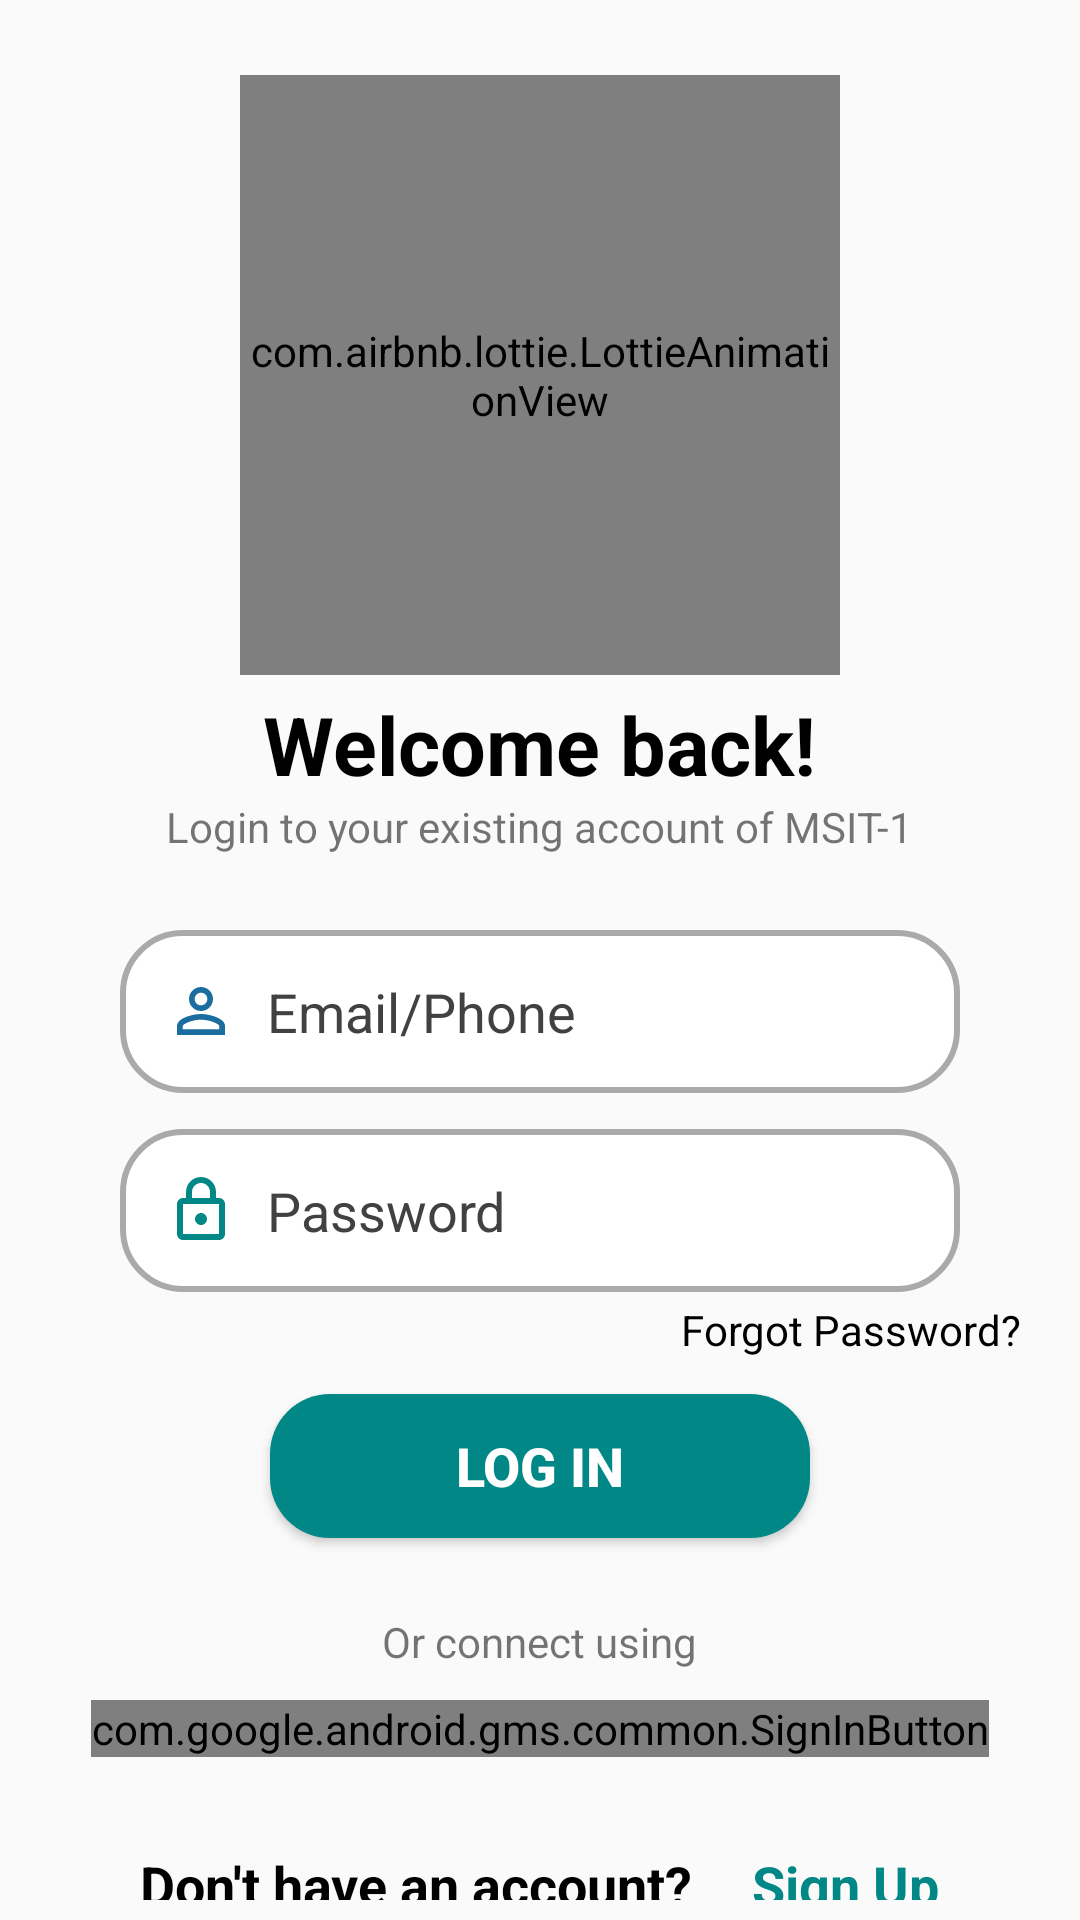

This screen was rendered from an Android layout file. Write that file and the resources it references.
<!-- AndroidManifest.xml: application theme Theme.MSIT_1 -->
<!-- res/layout/fragment_signin.xml -->
<?xml version="1.0" encoding="utf-8"?>
<LinearLayout xmlns:android="http://schemas.android.com/apk/res/android"
    xmlns:tools="http://schemas.android.com/tools"
    android:layout_width="match_parent"
    android:layout_height="match_parent"
    xmlns:app="http://schemas.android.com/apk/res-auto"
    tools:context=".Signin"
    android:orientation="vertical">

    <com.airbnb.lottie.LottieAnimationView
        android:id="@+id/lottie_anim"
        android:layout_width="200dp"
        android:layout_height="200dp"
        android:layout_marginTop="25dp"
        app:lottie_autoPlay="true"
        app:lottie_loop="true"
        app:lottie_repeatMode="restart"
        app:lottie_rawRes="@raw/anim"
        android:layout_centerHorizontal="true"
        android:layout_gravity="center"
        />
    <TextView
        android:layout_width="wrap_content"
        android:layout_height="wrap_content"
        android:text="Welcome back!"
        android:textSize="27sp"
        android:layout_centerHorizontal="true"
        android:layout_gravity="center"
        android:textStyle="bold"
        android:textColor="@color/black"
        android:layout_marginTop="5dp"
        />
    <TextView
        android:layout_width="wrap_content"
        android:layout_height="wrap_content"
        android:text="Login to your existing account of MSIT-1"
        android:layout_centerHorizontal="true"
        android:layout_gravity="center"
        android:textSize="14dp"
        />

    <EditText
        android:layout_width="match_parent"
        android:layout_height="wrap_content"
        android:background="@drawable/input_button"
        android:drawableLeft="@drawable/person"
        android:drawablePadding="10dp"
        android:layout_marginTop="25dp"
        android:layout_marginHorizontal="40dp"
        android:hint="Email/Phone"
        android:inputType="textPersonName"
        android:textColor="@color/teal_700"
        android:textColorHint="#424040"
        android:textSize="18sp"
        android:padding="15dp"
        />
    <EditText
        android:layout_width="match_parent"
        android:layout_height="wrap_content"
        android:background="@drawable/input_button"
        android:layout_marginTop="12dp"
        android:layout_marginHorizontal="40dp"
        android:drawableLeft="@drawable/password"
        android:drawablePadding="10dp"
        android:hint="Password"
        android:inputType="textPassword"
        android:textColor="@color/teal_700"
        android:textColorHint="#424040"
        android:textSize="18sp"
        android:padding="15dp"/>
    <TextView
        android:layout_width="match_parent"
        android:layout_height="wrap_content"
        android:text="Forgot Password?"
        android:gravity="right"
        android:layout_marginEnd="20dp"
        android:layout_marginTop="3dp"
        android:textColor="@color/black"
        android:textSize="14dp"
        />
    <Button
        android:layout_width="match_parent"
        android:layout_height="wrap_content"
        android:text="LOG IN"
        android:textColor="@color/white"
        android:background="@drawable/submit_button"
        android:textSize="18sp"
        android:textStyle="bold"
        android:padding="10sp"
        android:gravity="center"
        android:layout_marginTop="12dp"
        android:layout_centerHorizontal="true"
        android:layout_gravity="center"
        android:layout_marginHorizontal="90dp"
        android:elevation="20dp"
        />
    <TextView
        android:layout_width="wrap_content"
        android:layout_height="wrap_content"
        android:text="Or connect using"
        android:layout_centerHorizontal="true"
        android:layout_gravity="center"
        android:textSize="14dp"
        android:layout_marginTop="25dp"/>
    <LinearLayout
        android:layout_width="match_parent"
        android:layout_height="wrap_content"
        android:orientation="horizontal"
        android:gravity="center">
        <com.google.android.gms.common.SignInButton
            android:id="@+id/google_button"
            android:layout_width="wrap_content"
            android:layout_height="match_parent"
            android:layout_marginLeft="5dp"
            android:text="Text"
            android:layout_alignParentTop="true"
            android:layout_margin="10dp"
            android:textSize="18sp" />

    </LinearLayout>
    <LinearLayout
        android:layout_width="match_parent"
        android:layout_height="wrap_content"
        android:orientation="horizontal"
        android:gravity="center">
        <TextView
            android:layout_width="wrap_content"
            android:layout_height="wrap_content"
            android:text="Don't have an account?"
            android:textSize="18sp"
            android:textStyle="bold"
            android:layout_marginTop="7dp"
            android:padding="10dp"
            android:textColor="@color/black"/>
        <TextView
            android:id="@+id/signupTv"
            android:layout_width="wrap_content"
            android:layout_height="wrap_content"
            android:text="Sign Up"
            android:layout_marginTop="7dp"
            android:padding="10dp"
            android:textSize="18sp"
            android:textStyle="bold"
            android:textColor="@color/teal_700"/>

    </LinearLayout>

</LinearLayout>
<!-- resources referenced by this layout -->
<resources>
  <!-- drawable input_button (drawable) -->
  <?xml version="1.0" encoding="utf-8"?>
  <selector xmlns:android="http://schemas.android.com/apk/res/android">
      <item android:state_enabled="true" android:state_focused="true">
          <shape android:shape="rectangle">
              <stroke android:color="@color/teal_700" android:width="2dp"/>
              <corners android:radius="20dp" />
              <solid android:color="@color/white"/>
          </shape>
      </item>
  
      <item android:state_enabled="true">
          <shape android:shape="rectangle">
              <stroke android:color="@android:color/darker_gray" android:width="2dp"/>
              <corners android:radius="20dp" />
              <solid android:color="@color/white"/>
          </shape>
      </item>
  </selector>
  <!-- drawable password (drawable) -->
  <vector android:height="24dp" android:tint="@color/teal_700"
      android:viewportHeight="24" android:viewportWidth="24"
      android:width="24dp" xmlns:android="http://schemas.android.com/apk/res/android">
      <path android:fillColor="@android:color/white" android:pathData="M18,8h-1L17,6c0,-2.76 -2.24,-5 -5,-5S7,3.24 7,6v2L6,8c-1.1,0 -2,0.9 -2,2v10c0,1.1 0.9,2 2,2h12c1.1,0 2,-0.9 2,-2L20,10c0,-1.1 -0.9,-2 -2,-2zM9,6c0,-1.66 1.34,-3 3,-3s3,1.34 3,3v2L9,8L9,6zM18,20L6,20L6,10h12v10zM12,17c1.1,0 2,-0.9 2,-2s-0.9,-2 -2,-2 -2,0.9 -2,2 0.9,2 2,2z"/>
  </vector>
  <!-- drawable person (drawable) -->
  <vector android:height="24dp" android:tint="#1B6D9F"
      android:viewportHeight="24" android:viewportWidth="24"
      android:width="24dp" xmlns:android="http://schemas.android.com/apk/res/android">
      <path android:fillColor="@android:color/white" android:pathData="M12,5.9c1.16,0 2.1,0.94 2.1,2.1s-0.94,2.1 -2.1,2.1S9.9,9.16 9.9,8s0.94,-2.1 2.1,-2.1m0,9c2.97,0 6.1,1.46 6.1,2.1v1.1L5.9,18.1L5.9,17c0,-0.64 3.13,-2.1 6.1,-2.1M12,4C9.79,4 8,5.79 8,8s1.79,4 4,4 4,-1.79 4,-4 -1.79,-4 -4,-4zM12,13c-2.67,0 -8,1.34 -8,4v3h16v-3c0,-2.66 -5.33,-4 -8,-4z"/>
  </vector>
  <!-- drawable submit_button (drawable) -->
  <?xml version="1.0" encoding="utf-8"?>
  <shape xmlns:android="http://schemas.android.com/apk/res/android">
  
      <solid android:color="@color/teal_700"/>
      <corners android:radius="20dp"/>
  
  </shape>
  <style name="Theme.MSIT_1" parent="Theme.AppCompat.Light.NoActionBar">
          
          <item name="colorPrimary">@color/purple_500</item>
          <item name="colorPrimaryVariant">@color/purple_700</item>
          <item name="colorOnPrimary">@color/white</item>
          
          <item name="colorSecondary">@color/teal_200</item>
          <item name="colorSecondaryVariant">@color/teal_700</item>
          <item name="colorOnSecondary">@color/black</item>
          
          <item name="android:statusBarColor" tools:targetApi="l">?attr/colorPrimaryVariant</item>
          
      </style>
  <!-- not gathered from this repository: default colours our renderer supplied (Android Studio template values) -->
  <color name="purple_500">#FF6200EE</color>
  <color name="purple_700">#FF3700B3</color>
  <color name="teal_200">#FF03DAC5</color>
  <color name="teal_700">#FF018786</color>
  <color name="black">#FF000000</color>
  <color name="white">#FFFFFFFF</color>
</resources>
